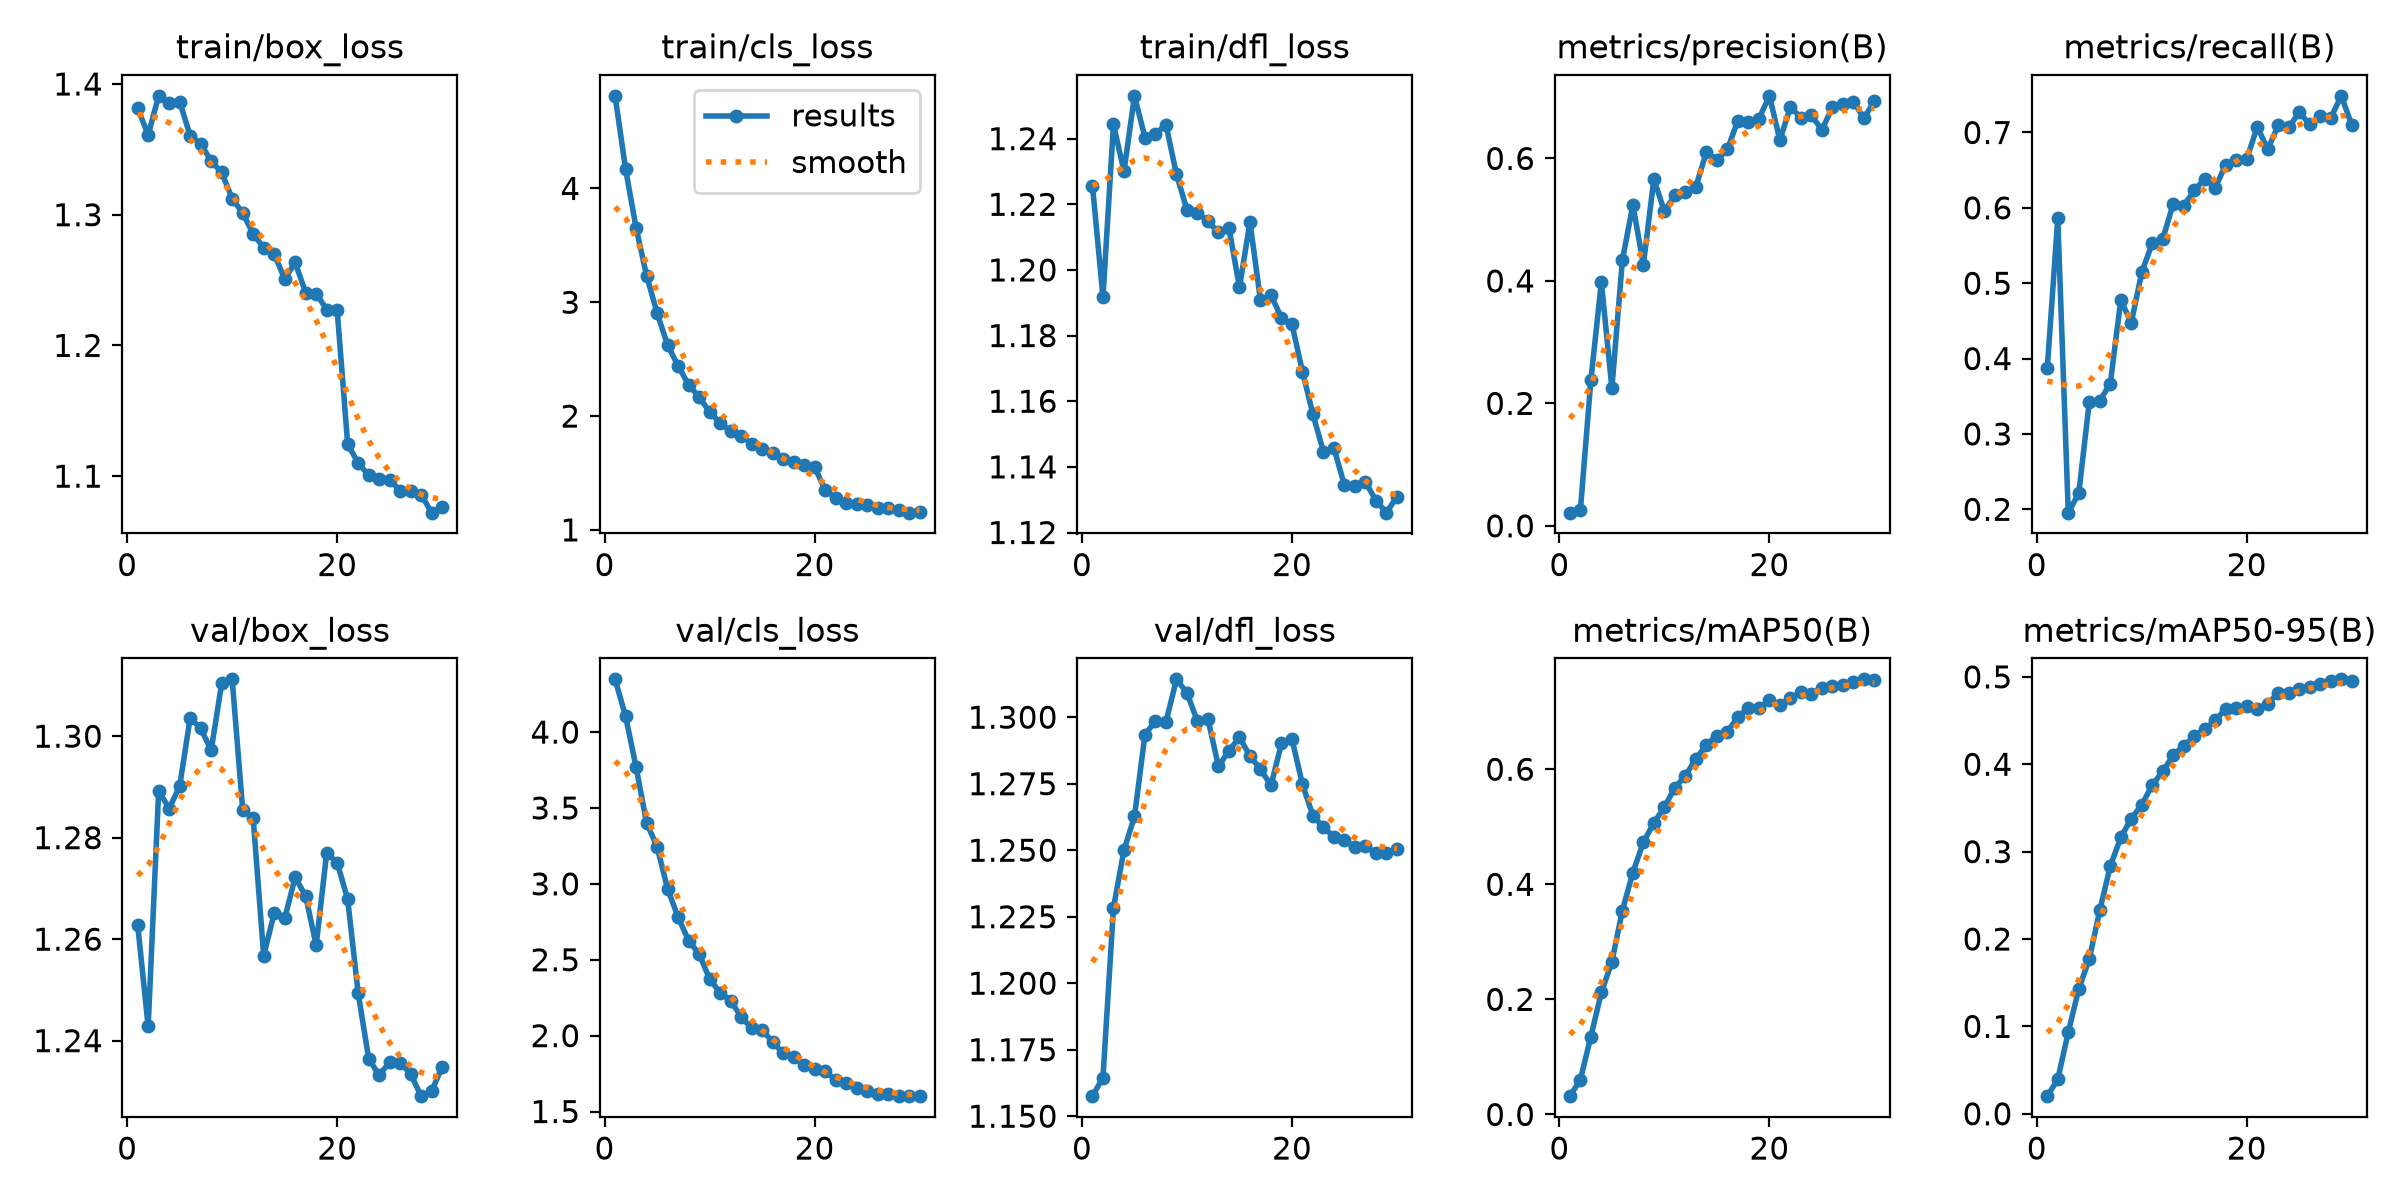

The table this chart was drawn from, first rows:
epoch, time, train/box_loss, train/cls_loss, train/dfl_loss, metrics/precision(B), metrics/recall(B), metrics/mAP50(B), metrics/mAP50-95(B), val/box_loss, val/cls_loss, val/dfl_loss, lr/pg0, lr/pg1, lr/pg2
1, 223.8, 1.381, 4.814, 1.226, 0.02152, 0.3869, 0.03179, 0.02016, 1.263, 4.347, 1.158, 5.11946e-05, 5.11946e-05, 5.11946e-05
2, 440.2, 1.361, 4.172, 1.192, 0.02533, 0.5859, 0.06036, 0.03941, 1.243, 4.105, 1.165, 9.91445e-05, 9.91445e-05, 9.91445e-05
3, 630.4, 1.391, 3.655, 1.244, 0.2378, 0.1955, 0.1355, 0.09336, 1.289, 3.77, 1.228, 0.0001437, 0.0001437, 0.0001437
4, 839.5, 1.386, 3.235, 1.23, 0.3982, 0.2212, 0.2121, 0.1428, 1.286, 3.401, 1.25, 0.0001388, 0.0001388, 0.0001388
5, 1059, 1.386, 2.907, 1.253, 0.2248, 0.3424, 0.2652, 0.1769, 1.29, 3.245, 1.263, 0.0001337, 0.0001337, 0.0001337
6, 1282, 1.36, 2.624, 1.24, 0.4337, 0.344, 0.3544, 0.2329, 1.304, 2.968, 1.293, 0.0001286, 0.0001286, 0.0001286
7, 1483, 1.354, 2.442, 1.241, 0.5242, 0.3668, 0.4204, 0.2833, 1.302, 2.781, 1.299, 0.0001235, 0.0001235, 0.0001235
8, 1682, 1.341, 2.275, 1.244, 0.4266, 0.4776, 0.4732, 0.3162, 1.297, 2.627, 1.298, 0.0001184, 0.0001184, 0.0001184
9, 1872, 1.332, 2.169, 1.229, 0.5664, 0.4475, 0.5068, 0.3378, 1.31, 2.538, 1.314, 0.0001133, 0.0001133, 0.0001133
10, 2061, 1.312, 2.037, 1.218, 0.5135, 0.5144, 0.5343, 0.3535, 1.311, 2.375, 1.309, 0.0001083, 0.0001083, 0.0001083
11, 2252, 1.301, 1.94, 1.217, 0.5403, 0.5532, 0.5676, 0.3763, 1.286, 2.282, 1.298, 0.0001032, 0.0001032, 0.0001032
12, 2436, 1.285, 1.866, 1.215, 0.546, 0.5588, 0.5889, 0.3918, 1.284, 2.23, 1.299, 9.8098e-05, 9.8098e-05, 9.8098e-05
13, 2627, 1.275, 1.828, 1.211, 0.5536, 0.6055, 0.6177, 0.4106, 1.257, 2.125, 1.281, 9.3016e-05, 9.3016e-05, 9.3016e-05
14, 2825, 1.27, 1.757, 1.213, 0.6106, 0.6031, 0.6424, 0.4211, 1.265, 2.048, 1.287, 8.7934e-05, 8.7934e-05, 8.7934e-05
15, 3027, 1.251, 1.712, 1.195, 0.5977, 0.6231, 0.6584, 0.4319, 1.264, 2.037, 1.292, 8.2852e-05, 8.2852e-05, 8.2852e-05
16, 3227, 1.263, 1.676, 1.215, 0.6148, 0.6387, 0.6655, 0.44, 1.272, 1.96, 1.285, 7.777e-05, 7.777e-05, 7.777e-05
17, 3469, 1.24, 1.626, 1.191, 0.6617, 0.627, 0.6906, 0.4501, 1.268, 1.885, 1.28, 7.2688e-05, 7.2688e-05, 7.2688e-05
18, 3651, 1.24, 1.597, 1.192, 0.6592, 0.6574, 0.7063, 0.4636, 1.259, 1.86, 1.274, 6.7606e-05, 6.7606e-05, 6.7606e-05
19, 3829, 1.227, 1.569, 1.185, 0.6646, 0.664, 0.7057, 0.4639, 1.277, 1.804, 1.29, 6.2524e-05, 6.2524e-05, 6.2524e-05
20, 4009, 1.227, 1.553, 1.183, 0.7023, 0.6651, 0.7195, 0.4661, 1.275, 1.779, 1.292, 5.7442e-05, 5.7442e-05, 5.7442e-05
21, 4288, 1.124, 1.353, 1.169, 0.6302, 0.7076, 0.7111, 0.4631, 1.268, 1.765, 1.275, 5.236e-05, 5.236e-05, 5.236e-05
22, 4458, 1.11, 1.277, 1.156, 0.6838, 0.6777, 0.7231, 0.4694, 1.249, 1.709, 1.263, 4.7278e-05, 4.7278e-05, 4.7278e-05
23, 4630, 1.101, 1.24, 1.145, 0.6668, 0.7098, 0.7334, 0.4816, 1.236, 1.686, 1.259, 4.2196e-05, 4.2196e-05, 4.2196e-05
24, 4803, 1.098, 1.226, 1.146, 0.6702, 0.7068, 0.7315, 0.4814, 1.233, 1.653, 1.255, 3.7114e-05, 3.7114e-05, 3.7114e-05
25, 4977, 1.097, 1.215, 1.134, 0.6469, 0.7268, 0.7414, 0.4859, 1.236, 1.635, 1.254, 3.2032e-05, 3.2032e-05, 3.2032e-05
26, 5345, 1.089, 1.19, 1.134, 0.6833, 0.7109, 0.7441, 0.4886, 1.236, 1.617, 1.251, 2.695e-05, 2.695e-05, 2.695e-05
27, 5562, 1.089, 1.193, 1.135, 0.6894, 0.7217, 0.7467, 0.4918, 1.233, 1.615, 1.251, 2.1868e-05, 2.1868e-05, 2.1868e-05
28, 5780, 1.086, 1.172, 1.13, 0.6929, 0.7193, 0.7507, 0.4956, 1.229, 1.601, 1.249, 1.6786e-05, 1.6786e-05, 1.6786e-05
29, 5987, 1.072, 1.151, 1.126, 0.6653, 0.7487, 0.7562, 0.4972, 1.23, 1.602, 1.249, 1.1704e-05, 1.1704e-05, 1.1704e-05
30, 6183, 1.077, 1.156, 1.131, 0.6938, 0.7099, 0.7545, 0.4954, 1.235, 1.602, 1.25, 6.622e-06, 6.622e-06, 6.622e-06
